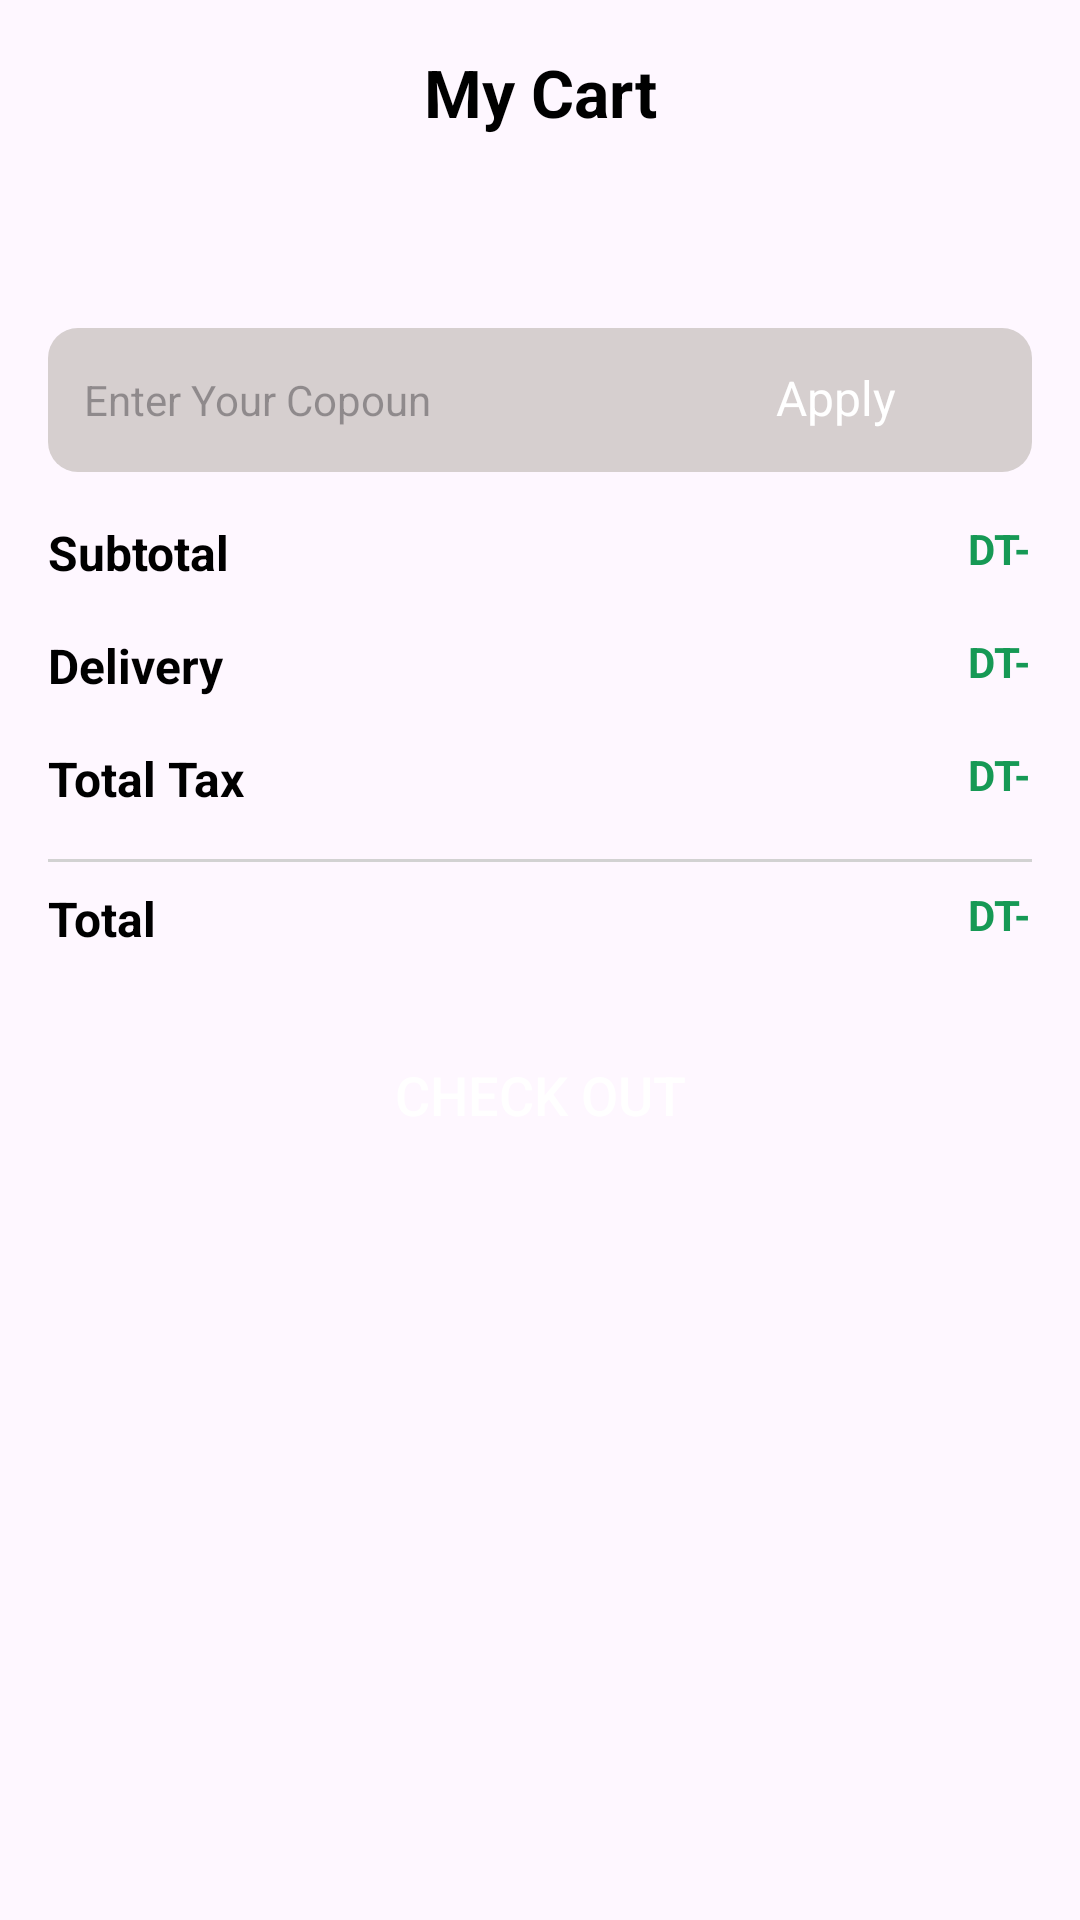

Produce the Android XML layout that renders to this screen, including the resource entries it uses.
<!-- AndroidManifest.xml: application theme Theme.Sbh -->
<!-- res/layout/activity_cart.xml -->
<?xml version="1.0" encoding="utf-8"?>
<androidx.constraintlayout.widget.ConstraintLayout xmlns:android="http://schemas.android.com/apk/res/android"
    xmlns:app="http://schemas.android.com/apk/res-auto"
    xmlns:tools="http://schemas.android.com/tools"
    android:layout_width="match_parent"
    android:layout_height="match_parent"
    tools:context=".Activities.CartActivity">

    <TextView
        android:id="@+id/emptyTxt"
        android:layout_width="wrap_content"
        android:layout_height="wrap_content"
        android:text="Your Cart is Empty"
        android:visibility="gone"
        app:layout_constraintBottom_toBottomOf="parent"
        app:layout_constraintEnd_toEndOf="parent"
        app:layout_constraintHorizontal_bias="0.5"
        app:layout_constraintStart_toStartOf="parent"
        app:layout_constraintTop_toTopOf="parent" />

    <androidx.constraintlayout.widget.ConstraintLayout
        android:id="@+id/constraintLayout"
        android:layout_width="match_parent"
        android:layout_height="0dp"
        android:layout_margin="16dp"
        app:layout_constraintEnd_toEndOf="parent"
        app:layout_constraintStart_toStartOf="parent"
        app:layout_constraintTop_toTopOf="parent">

        <ImageView
            android:id="@+id/backBtn"
            android:layout_width="wrap_content"
            android:layout_height="wrap_content"

            app:layout_constraintBottom_toBottomOf="parent"
            app:layout_constraintStart_toStartOf="parent"
            app:layout_constraintTop_toTopOf="parent"
            app:layout_constraintVertical_bias="0.0"
            app:srcCompat="@drawable/back" />

        <TextView
            android:id="@+id/textView16"
            android:layout_width="wrap_content"
            android:layout_height="wrap_content"
            android:text="My Cart"
            android:textColor="@color/black"
            android:textSize="22dp"
            android:textStyle="bold"
            app:layout_constraintBottom_toBottomOf="parent"
            app:layout_constraintEnd_toEndOf="parent"
            app:layout_constraintStart_toEndOf="@+id/backBtn"
            app:layout_constraintTop_toTopOf="parent" />

    </androidx.constraintlayout.widget.ConstraintLayout>

    <ScrollView
        android:id="@+id/scrollViewCart"
        android:layout_width="match_parent"
        android:layout_height="0dp"
        app:layout_constraintBottom_toBottomOf="parent"
        app:layout_constraintEnd_toEndOf="parent"
        app:layout_constraintStart_toStartOf="parent"
        app:layout_constraintTop_toBottomOf="@+id/constraintLayout">

        <LinearLayout
            android:layout_width="match_parent"
            android:layout_height="wrap_content"
            android:orientation="vertical">

            <androidx.recyclerview.widget.RecyclerView
                android:id="@+id/cartView"
                android:layout_width="match_parent"
                android:layout_height="match_parent"
                android:layout_margin="16dp" />

            <LinearLayout
                android:layout_width="match_parent"
                android:layout_height="48dp"
                android:layout_marginStart="16dp"
                android:layout_marginTop="32dp"
                android:layout_marginEnd="16dp"
                android:background="@drawable/grey_background2"
                android:orientation="horizontal"
                android:padding="4dp">

                <EditText
                    android:id="@+id/textView18"
                    android:layout_width="wrap_content"
                    android:layout_height="match_parent"
                    android:layout_weight="1"
                    android:background="#00ffffff"
                    android:ems="10"
                    android:hint="Enter Your Copoun"
                    android:inputType="text"
                    android:paddingStart="8dp"
                    android:textSize="14dp" />

                <androidx.appcompat.widget.AppCompatButton
                    android:id="@+id/button4"
                    style="@android:style/Widget.Button"
                    android:layout_width="wrap_content"
                    android:layout_height="38dp"
                    android:layout_weight="1"
                    android:background="@drawable/green_button_bg"
                    android:text="Apply"
                    android:textColor="@color/white"
                    android:textSize="16dp" />

            </LinearLayout>

            <androidx.constraintlayout.widget.ConstraintLayout
                android:layout_width="match_parent"
                android:layout_height="wrap_content"
                android:layout_margin="16dp"
                android:layout_weight="1">

                <TextView
                    android:id="@+id/deliverytTxt"
                    android:layout_width="wrap_content"
                    android:layout_height="wrap_content"
                    android:text="DT-"
                    android:textColor="@color/green"
                    android:textSize="14sp"
                    android:textStyle="bold"
                    app:layout_constraintEnd_toEndOf="parent"
                    app:layout_constraintTop_toTopOf="@+id/textView21" />

                <TextView
                    android:id="@+id/totalFeeTxt"
                    android:layout_width="wrap_content"
                    android:layout_height="wrap_content"
                    android:text="DT-"
                    android:textColor="@color/green"
                    android:textSize="14sp"
                    android:textStyle="bold"
                    app:layout_constraintEnd_toEndOf="parent"
                    app:layout_constraintTop_toTopOf="parent" />

                <TextView
                    android:id="@+id/textView19"
                    android:layout_width="wrap_content"
                    android:layout_height="wrap_content"
                    android:text="Subtotal"
                    android:textColor="@color/black"
                    android:textSize="16dp"
                    android:textStyle="bold"
                    app:layout_constraintStart_toStartOf="parent"
                    app:layout_constraintTop_toTopOf="parent" />

                <TextView
                    android:id="@+id/textView21"
                    android:layout_width="wrap_content"
                    android:layout_height="wrap_content"
                    android:layout_marginTop="16dp"
                    android:text="Delivery"
                    android:textColor="@color/black"
                    android:textSize="16dp"
                    android:textStyle="bold"
                    app:layout_constraintStart_toStartOf="parent"
                    app:layout_constraintTop_toBottomOf="@+id/textView19" />

                <TextView
                    android:id="@+id/textView23"
                    android:layout_width="wrap_content"
                    android:layout_height="wrap_content"
                    android:layout_marginTop="16dp"
                    android:text="Total Tax"
                    android:textColor="@color/black"
                    android:textSize="16dp"
                    android:textStyle="bold"
                    app:layout_constraintStart_toStartOf="parent"
                    app:layout_constraintTop_toBottomOf="@+id/textView21" />

                <TextView
                    android:id="@+id/taxTxt"
                    android:layout_width="wrap_content"
                    android:layout_height="wrap_content"
                    android:text="DT-"
                    android:textColor="@color/green"
                    android:textSize="14sp"
                    android:textStyle="bold"
                    app:layout_constraintEnd_toEndOf="parent"
                    app:layout_constraintTop_toTopOf="@+id/textView23" />

                <View
                    android:id="@+id/view3"
                    android:layout_width="wrap_content"
                    android:layout_height="1dp"
                    android:layout_marginTop="16dp"
                    android:background="#D2D2D2"
                    app:layout_constraintEnd_toEndOf="parent"
                    app:layout_constraintStart_toStartOf="parent"
                    app:layout_constraintTop_toBottomOf="@+id/textView23" />

                <TextView
                    android:id="@+id/textView25"
                    android:layout_width="wrap_content"
                    android:layout_height="wrap_content"
                    android:layout_marginTop="8dp"
                    android:layout_marginBottom="8dp"
                    android:text="Total"
                    android:textColor="@color/black"
                    android:textSize="16dp"
                    android:textStyle="bold"
                    app:layout_constraintBottom_toBottomOf="parent"
                    app:layout_constraintStart_toStartOf="parent"
                    app:layout_constraintTop_toBottomOf="@+id/view3" />

                <TextView
                    android:id="@+id/totalTxt"
                    android:layout_width="wrap_content"
                    android:layout_height="wrap_content"
                    android:text="DT-"
                    android:textColor="@color/green"
                    android:textSize="14sp"
                    android:textStyle="bold"
                    app:layout_constraintEnd_toEndOf="parent"
                    app:layout_constraintTop_toTopOf="@+id/textView25" />

            </androidx.constraintlayout.widget.ConstraintLayout>

            <androidx.appcompat.widget.AppCompatButton
                android:id="@+id/checkOutBtn"
                style="@style/Widget.AppCompat.Button"
                android:layout_width="match_parent"
                android:layout_height="wrap_content"
                android:layout_marginStart="16dp"
                android:layout_marginEnd="16dp"
                android:background="@drawable/green_button_bg"
                android:text="Check out"
                android:textColor="@color/white"
                android:textSize="18sp" />

        </LinearLayout>
    </ScrollView>

</androidx.constraintlayout.widget.ConstraintLayout>
<!-- resources referenced by this layout -->
<resources>
  <color name="black">#FF000000</color>
  <color name="green">#169955</color>
  <color name="white">#FFFFFFFF</color>
  <!-- drawable grey_background2 (drawable) -->
  <?xml version="1.0" encoding="utf-8"?>
  <selector xmlns:android="http://schemas.android.com/apk/res/android">
  <item>
      <shape android:shape="rectangle">
          <corners android:radius="10dp"/>
          <solid android:color="#D6CFCF"/>
      </shape>
  </item>
  </selector>
  <style name="Theme.Sbh" parent="Base.Theme.Sbh">
          <item name="android:windowTranslucentNavigation">true</item>
      </style>
  <style name="Base.Theme.Sbh" parent="Theme.Material3.DayNight.NoActionBar">
          
          
      </style>
</resources>
